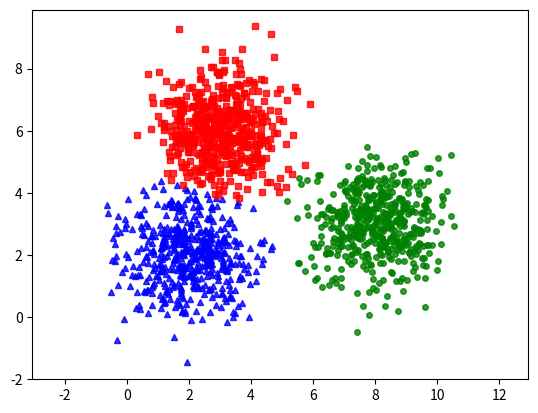

Write the Python code that produced this figure.
from __future__ import print_function
import numpy as np
import matplotlib.pyplot as plt
from scipy.spatial.distance import cdist
np.random.seed(11)

means = [[2,2], [8,3], [3,6]]
cov = [[1,0], [0,1]]
N = 500
X0 = np.random.multivariate_normal(means[0], cov, N)
X1 = np.random.multivariate_normal(means[1], cov, N)
X2 = np.random.multivariate_normal(means[2], cov, N)

X = np.concatenate((X0, X1, X2), axis = 0)
K = 3

original_label = np.asarray([0]*N + [1]*N + [2]*N).T

#Create kmeans_display to show datas
def  kmeans_display(X, label):
    K = np.amax(label) + 1
    X0 = X[label == 0, :]
    X1 = X[label == 1, :]
    X2 = X[label == 2, :]

    plt.plot(X0[:, 0], X0[:, 1], 'b^', markersize = 4, alpha = 0.8)
    plt.plot(X1[:, 0], X1[:, 1], 'go', markersize = 4, alpha = 0.8)
    plt.plot(X2[:, 0], X2[:, 1], 'rs', markersize = 4, alpha = 0.8)

    plt.axis('equal')
    plt.plot()
    plt.show()

def kmeans_init_centers(X, k):
    #randomly pick k rows of X as initial centers
    return X[np.random.choice(X.shape[0], k, replace = False)]

def kmeans_assign_labels(X, centers):
    #calculate pairwise distances between data and centers 
    D = cdist(X, centers)
    #return index of the closest center
    return np.argmin(D, axis = 1)

def kmeans_update_centers(X, labels, K):
    centers = np.zeros((K, X.shape[1]))
    for k in range(K):
        # collect all points assigned to the k-th cluster
        Xk = X[labels == k, :]
        #take average
        centers[k,:] = np.mean(Xk, axis = 0)
    return centers

def has_converged(centers, new_centers):
    #return True if two sets of centers are the same
    return (set([tuple(a) for a in centers]) == set([tuple(a) for a in new_centers]))

def kmeans(X, K):
    centers = [kmeans_init_centers(X, K)]
    labels = []
    it = 0
    while True:
        labels.append(kmeans_assign_labels(X, centers[-1])) 
        new_centers = kmeans_update_centers(X, labels[-1], K)
        if has_converged(centers[-1], new_centers):
            break
        centers.append(new_centers)
        it += 1
    return (centers, labels, it)

kmeans(X, K)
(centers, labels, it) = kmeans(X, K)
print('Centers found by our algorithm: ')
print(centers[-1])
kmeans_display(X, labels[-1])











